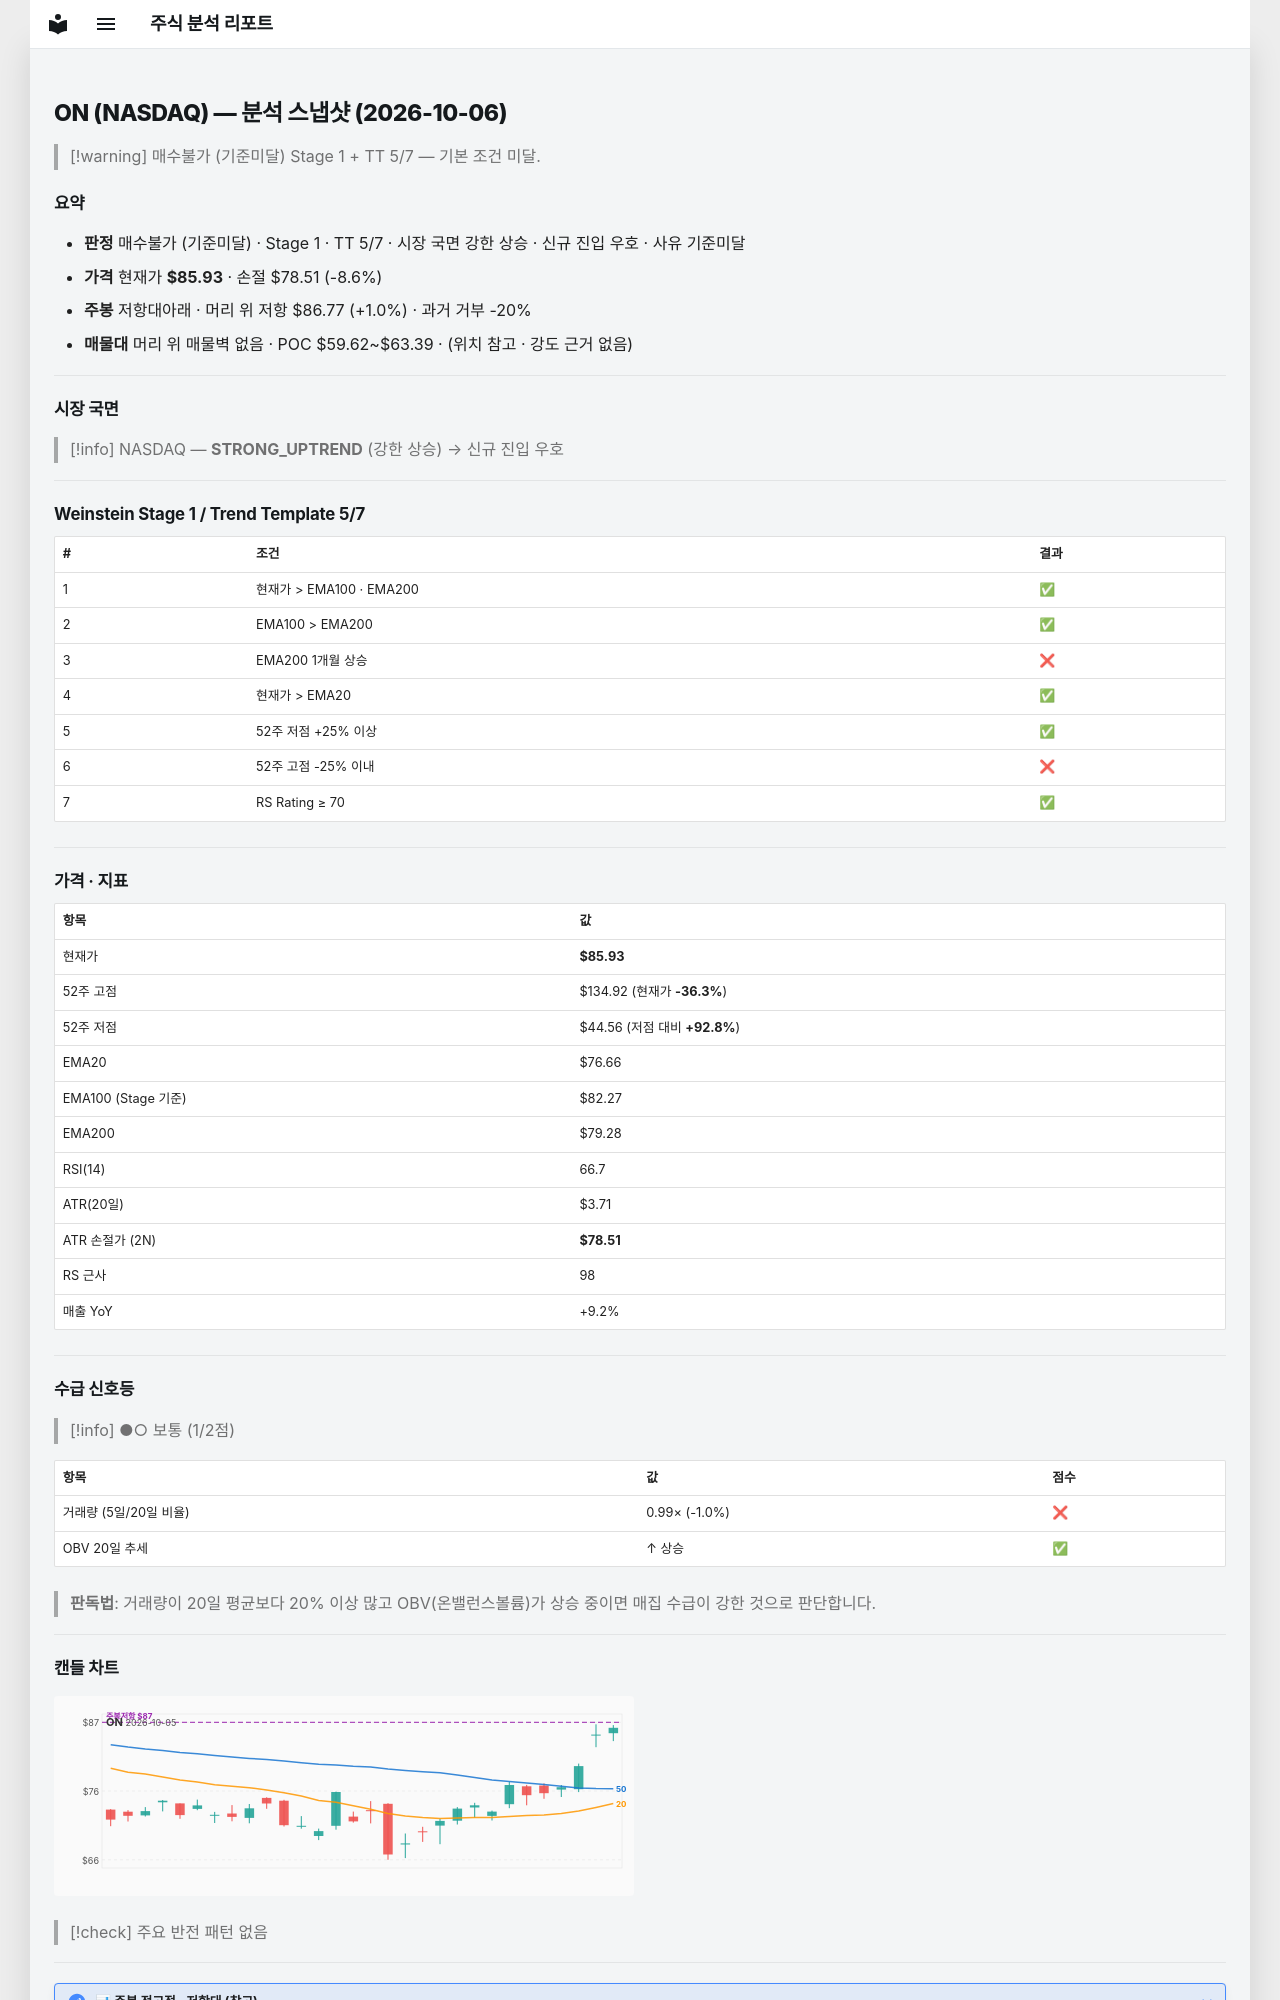

repository: soloandco/stock-reports · page: snapshots/ON-2026-10-06/index.html · generator: mkdocs

---
type: analysis-snapshot
title: ON 분석 스냅샷
ticker: ON
market: NASDAQ
created: 2026-10-06
updated: 2026-10-06
bar-date: 2026-10-05
verdict: 매수불가
verdict-reason: 기준미달
real-rr: 0.11
sma50-gap-pct: 12.1
weekly-position: 저항대아래
weekly-overhead-price: 86.77
weekly-overhead-pct: 1.0
stage: 1
trend-template-score: 5
tt-max: 7
ma-set: ema-20-100-200
price: 85.93000030517578
stop-price: 78.51182687736498
market-regime: STRONG_UPTREND
supply-demand-score: 1/2
supply-demand-label: 보통
status: tracking
tags:
  - stock-agent
  - watchlist
  - ON
  - analysis
related:
  - "[[analysis-template]]"
---

# ON (NASDAQ) — 분석 스냅샷 (2026-10-06)

> [!warning] 매수불가 (기준미달)
> Stage 1 + TT 5/7 — 기본 조건 미달.

## 요약

- **판정** 매수불가 (기준미달) · Stage 1 · TT 5/7 · 시장 국면 강한 상승 · 신규 진입 우호 · 사유 기준미달
- **가격** 현재가 **$85.93** · 손절 $78.51 (-8.6%)
- **주봉** 저항대아래 · 머리 위 저항 $86.77 (+1.0%) · 과거 거부 -20%
- **매물대** 머리 위 매물벽 없음 · POC $59.62~$63.39 · (위치 참고 · 강도 근거 없음)

---

## 시장 국면

> [!info] NASDAQ — **STRONG_UPTREND** (강한 상승) → 신규 진입 우호

---

## Weinstein Stage 1 / Trend Template 5/7

| # | 조건 | 결과 |
|---|------|------|
| 1 | 현재가 > EMA100 · EMA200 | ✅ |
| 2 | EMA100 > EMA200 | ✅ |
| 3 | EMA200 1개월 상승 | ❌ |
| 4 | 현재가 > EMA20 | ✅ |
| 5 | 52주 저점 +25% 이상 | ✅ |
| 6 | 52주 고점 -25% 이내 | ❌ |
| 7 | RS Rating ≥ 70 | ✅ |

---

## 가격 · 지표

| 항목 | 값 |
|------|---|
| 현재가 | **$85.93** |
| 52주 고점 | $134.92 (현재가 **-36.3%**) |
| 52주 저점 | $44.56 (저점 대비 **+92.8%**) |
| EMA20 | $76.66 |
| EMA100 (Stage 기준) | $82.27 |
| EMA200 | $79.28 |
| RSI(14) | 66.7 |
| ATR(20일) | $3.71 |
| ATR 손절가 (2N) | **$78.51** |
| RS 근사 | 98 |
| 매출 YoY | +9.2% |

---
## 수급 신호등

> [!info] ●○ 보통 (1/2점)

| 항목 | 값 | 점수 |
|------|------|------|
| 거래량 (5일/20일 비율) | 0.99× (-1.0%) | ❌ |
| OBV 20일 추세 | ↑ 상승 | ✅ |

> **판독법**: 거래량이 20일 평균보다 20% 이상 많고 OBV(온밸런스볼륨)가 상승 중이면 매집 수급이 강한 것으로 판단합니다.

---
